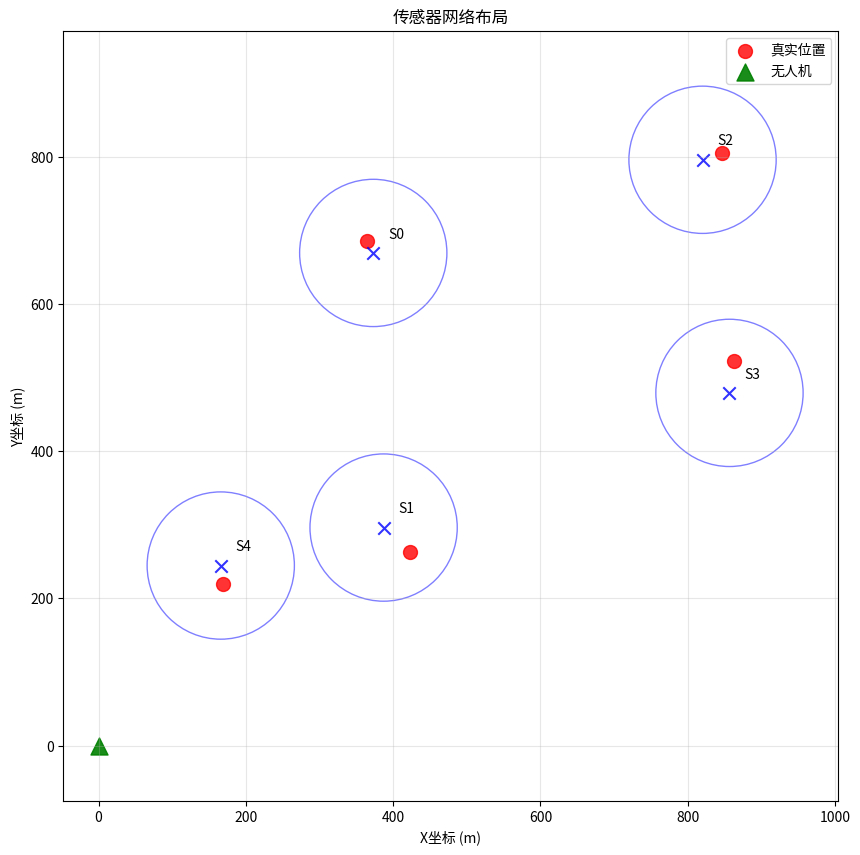

Write the Python code that produced this figure.
import numpy as np
import matplotlib.pyplot as plt
from typing import List, Tuple, Optional

def poisson_disk_sampling(width: float, height: float, min_distance: float, 
                         boundary_margin: float, num_sensors: int, 
                         max_attempts: int = 1000) -> np.ndarray:
    """
    泊松圆盘采样算法生成传感器位置
    
    Args:
        width: 区域宽度
        height: 区域高度  
        min_distance: 传感器间最小距离
        boundary_margin: 距离边界的最小距离
        num_sensors: 需要生成的传感器数量
        max_attempts: 最大尝试次数
        
    Returns:
        传感器位置数组 shape: (num_sensors, 2)
    """
    sensors = []
    attempts = 0
    
    # 有效区域边界
    x_min, x_max = boundary_margin, width - boundary_margin
    y_min, y_max = boundary_margin, height - boundary_margin
    
    while len(sensors) < num_sensors and attempts < max_attempts:
        # 随机生成候选位置
        x = np.random.uniform(x_min, x_max)
        y = np.random.uniform(y_min, y_max)
        candidate = np.array([x, y])
        
        # 检查与已有传感器的距离
        valid = True
        for existing_sensor in sensors:
            if np.linalg.norm(candidate - existing_sensor) < min_distance:
                valid = False
                break
                
        if valid:
            sensors.append(candidate)
            
        attempts += 1
    
    if len(sensors) < num_sensors:
        print(f"警告：只生成了{len(sensors)}个传感器，少于要求的{num_sensors}个")
    
    return np.array(sensors)

def generate_sensor_network(area_size: Tuple[float, float] = (1000.0, 1000.0),
                          num_sensors: int = 5,
                          min_distance: float = 250.0,
                          boundary_margin: float = 100.0) -> dict:
    """
    生成传感器网络配置
    
    Returns:
        包含传感器真实位置、估计位置、初始不确定性等信息的字典
    """
    width, height = area_size
    
    # 生成传感器真实位置
    true_positions = poisson_disk_sampling(
        width, height, min_distance, boundary_margin, num_sensors
    )
    
    # 生成估计位置（在真实位置周围50m范围内随机）
    estimation_noise = 50.0
    estimated_positions = []
    
    for true_pos in true_positions:
        # 在真实位置周围生成估计位置
        angle = np.random.uniform(0, 2 * np.pi)
        distance = np.random.uniform(0, estimation_noise)
        noise = np.array([distance * np.cos(angle), distance * np.sin(angle)])
        estimated_pos = true_pos + noise
        estimated_positions.append(estimated_pos)
    
    estimated_positions = np.array(estimated_positions)
    
    # 初始不确定性半径
    initial_uncertainty_radius = np.full(num_sensors, 100.0)
    
    # 初始数据量（随机分配）
    initial_data_amounts = np.random.uniform(50, 200, num_sensors)
    
    return {
        'true_positions': true_positions,
        'estimated_positions': estimated_positions,
        'initial_uncertainty_radius': initial_uncertainty_radius,
        'initial_data_amounts': initial_data_amounts,
        'area_size': area_size,
        'num_sensors': num_sensors
    }

def visualize_sensor_network(sensor_config: dict, drone_position: Optional[np.ndarray] = None):
    """可视化传感器网络"""
    plt.figure(figsize=(10, 10))
    
    true_pos = sensor_config['true_positions']
    est_pos = sensor_config['estimated_positions']
    uncertainty = sensor_config['initial_uncertainty_radius']
    
    # 绘制真实位置
    plt.scatter(true_pos[:, 0], true_pos[:, 1], c='red', s=100, 
                marker='o', label='真实位置', alpha=0.8)
    
    # 绘制估计位置和不确定性圆
    for i, (est, radius) in enumerate(zip(est_pos, uncertainty)):
        circle = plt.Circle(est, radius, fill=False, color='blue', alpha=0.5)
        plt.gca().add_patch(circle)
        plt.scatter(est[0], est[1], c='blue', s=80, marker='x', alpha=0.8)
        plt.text(est[0]+20, est[1]+20, f'S{i}', fontsize=10)
    
    # 绘制无人机位置
    if drone_position is not None:
        plt.scatter(drone_position[0], drone_position[1], c='green', s=150, 
                   marker='^', label='无人机', alpha=0.9)
    
    plt.xlim(0, sensor_config['area_size'][0])
    plt.ylim(0, sensor_config['area_size'][1])
    plt.xlabel('X坐标 (m)')
    plt.ylabel('Y坐标 (m)')
    plt.title('传感器网络布局')
    plt.legend()
    plt.grid(True, alpha=0.3)
    plt.axis('equal')
    plt.show()

if __name__ == "__main__":
    # 测试代码
    config = generate_sensor_network()
    print("传感器网络配置：")
    print(f"传感器数量: {config['num_sensors']}")
    print(f"真实位置:\n{config['true_positions']}")
    print(f"估计位置:\n{config['estimated_positions']}")
    
    # 可视化
    visualize_sensor_network(config, np.array([0, 0])) 